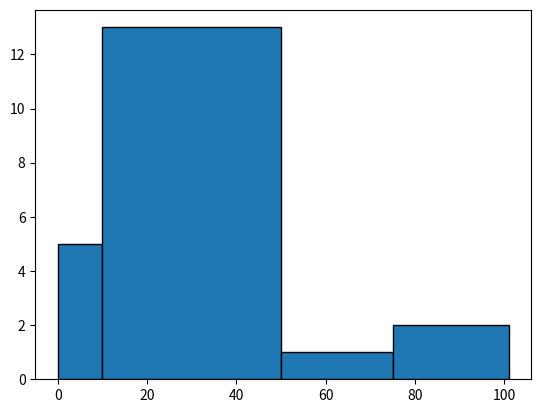

Here is the Python script that generated this plot:
import matplotlib.pyplot as plt


x = [21, 22, 23, 4, 5, 6, 77, 8, 9, 10, 31, 32,
     33, 34, 35, 36, 37, 18, 49, 50, 100]

# num_bins = 5
num_bins = [0, 10, 50, 75, 101]

anzProBin, bins, patches = plt.hist(x, num_bins, edgecolor='k')
print(anzProBin)
print(bins)
plt.show()

help(plt.hist)
